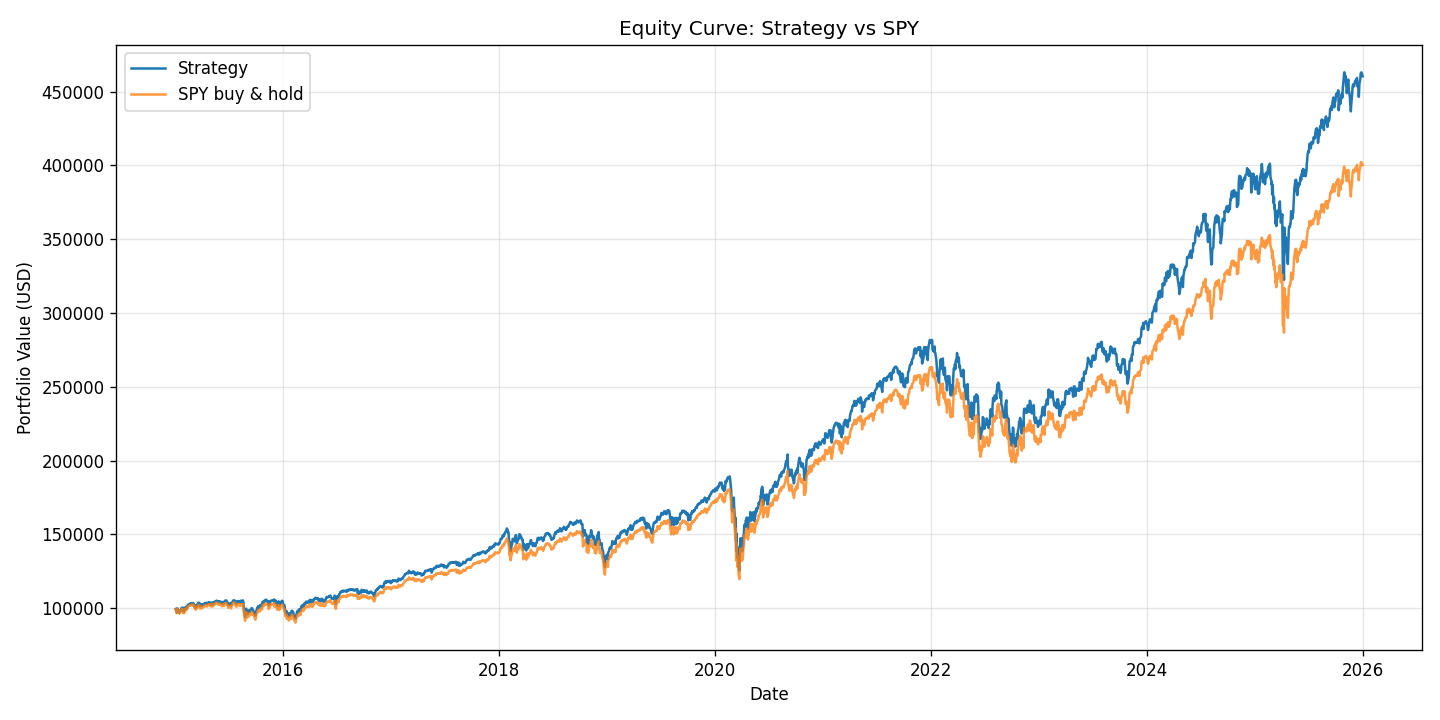

Source data for this figure (header and first rows):
date, strategy, spy
2015-01-02, 99489, 99391
2015-01-05, 97819, 97597
2015-01-06, 96939, 96678
2015-01-07, 98131, 97882
2015-01-08, 99918, 99618
2015-01-09, 99165, 98820
2015-01-12, 98475, 98046
2015-01-13, 98314, 97771
2015-01-14, 97841, 97181
2015-01-15, 96997, 96291
2015-01-16, 98227, 97553
2015-01-20, 98210, 97761
2015-01-21, 98766, 98254
2015-01-22, 100249, 99715
2015-01-23, 99907, 99168
2015-01-26, 100418, 99400
2015-01-27, 99526, 98090
2015-01-28, 98389, 96832
2015-01-29, 99213, 97727
2015-01-30, 97736, 96499
2015-02-02, 98728, 97693
2015-02-03, 100131, 99105
2015-02-04, 99853, 98728
2015-02-05, 100882, 99724
2015-02-06, 100381, 99449
2015-02-09, 99911, 99004
2015-02-10, 101041, 100058
2015-02-11, 101052, 100116
2015-02-12, 102087, 101079
2015-02-13, 102395, 101495
2015-02-17, 102467, 101654
2015-02-18, 102675, 101664
2015-02-19, 102603, 101591
2015-02-20, 103229, 102201
2015-02-23, 103164, 102186
2015-02-24, 103399, 102476
2015-02-25, 103325, 102389
2015-02-26, 103154, 102268
2015-02-27, 102918, 101920
2015-03-02, 103593, 102563
2015-03-03, 103096, 102143
2015-03-04, 102576, 101712
2015-03-05, 102795, 101823
2015-03-06, 101349, 100392
2015-03-09, 101728, 100808
2015-03-10, 100218, 99173
2015-03-11, 100204, 98941
2015-03-12, 101551, 100198
2015-03-13, 100929, 99584
2015-03-16, 102292, 100914
2015-03-17, 102035, 100614
2015-03-18, 103223, 101823
2015-03-19, 102829, 101359
2015-03-20, 103774, 102254
2015-03-23, 103588, 102054
2015-03-24, 103018, 101481
2015-03-25, 101394, 99995
2015-03-26, 101151, 99757
2015-03-27, 101552, 99985
2015-03-30, 102787, 101204
... 2,705 more rows
